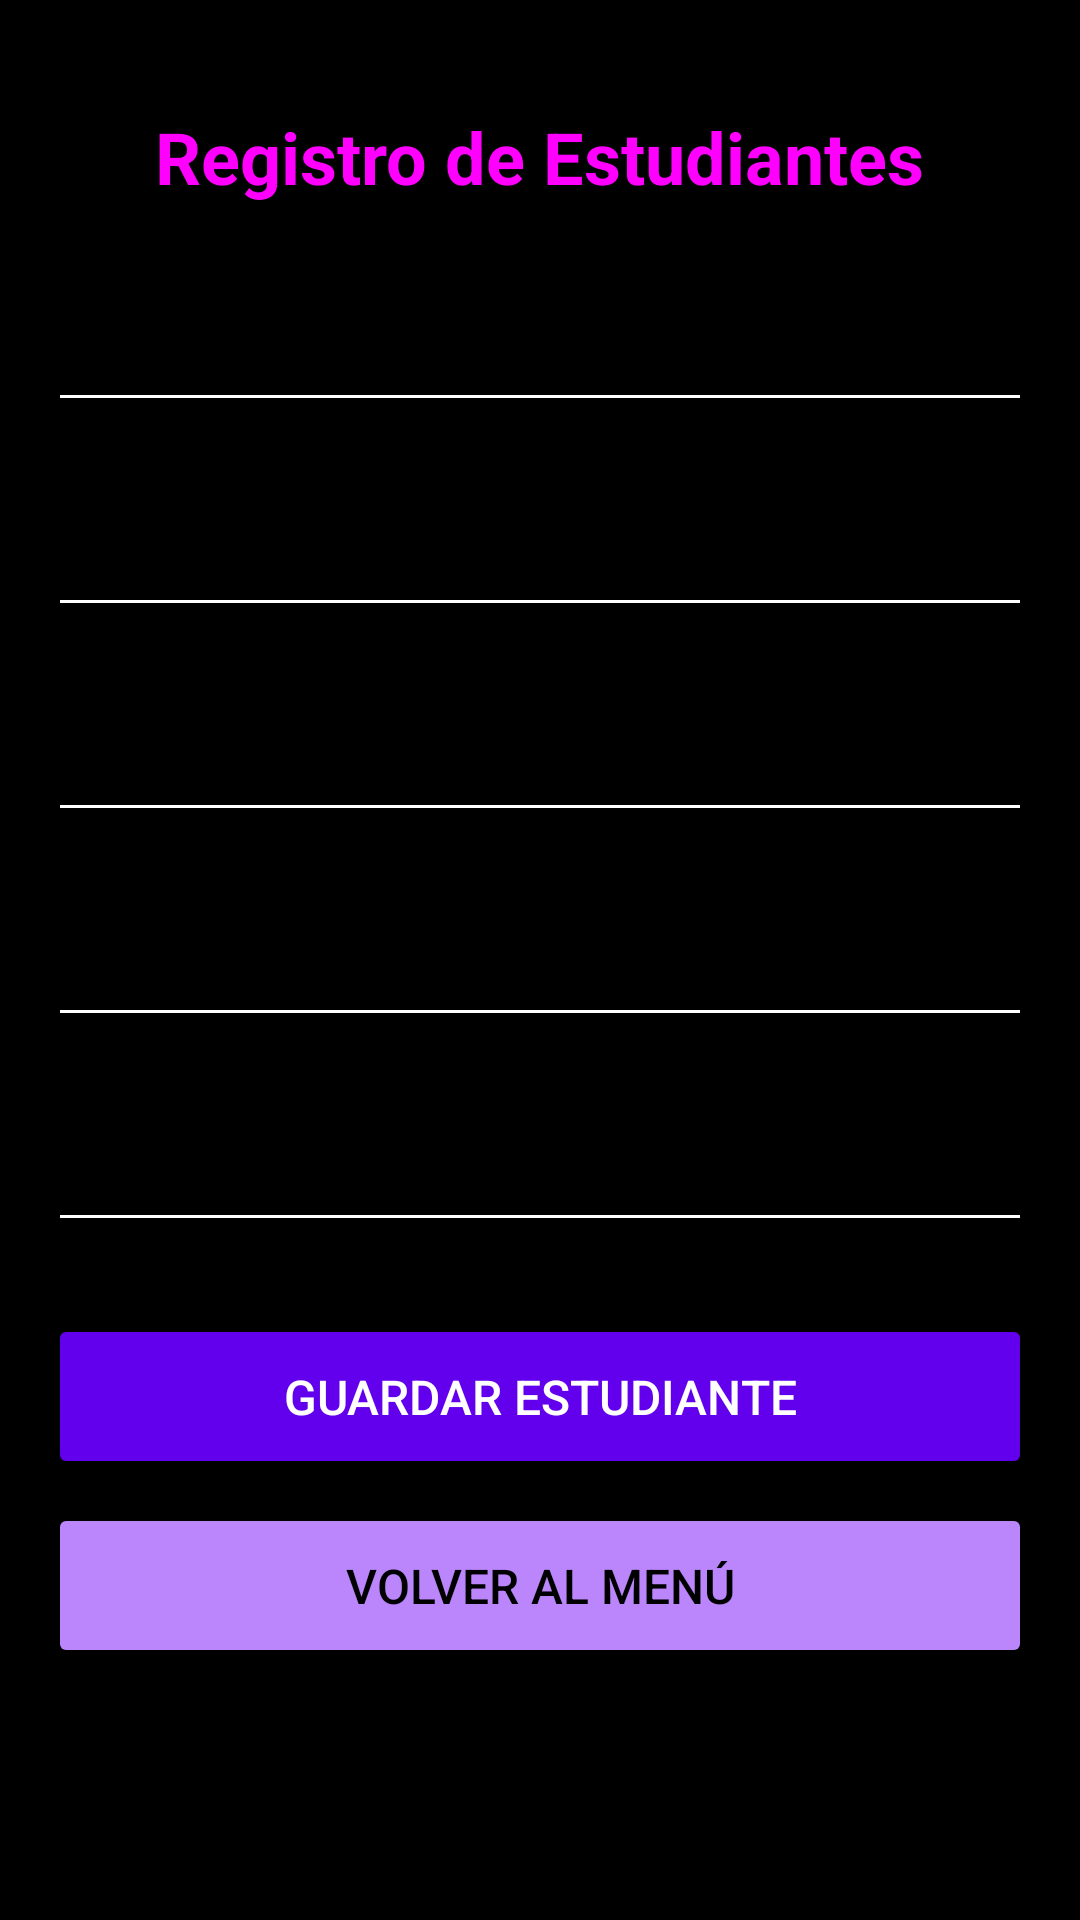

The Android layout XML behind this screen, and the referenced resources:
<!-- AndroidManifest.xml: application theme Theme.TuApp -->
<!-- res/layout/activity_estudiante.xml -->
<?xml version="1.0" encoding="utf-8"?>
<ScrollView xmlns:android="http://schemas.android.com/apk/res/android"
    xmlns:app="http://schemas.android.com/apk/res-auto"
    android:layout_width="match_parent"
    android:layout_height="match_parent"
    android:background="@color/black"
    android:padding="16dp">

    <LinearLayout
        android:layout_width="match_parent"
        android:layout_height="wrap_content"
        android:orientation="vertical">

        <TextView
            android:layout_width="wrap_content"
            android:layout_height="wrap_content"
            android:text="Registro de Estudiantes"
            android:textSize="24sp"
            android:textColor="@color/fuchsia"
            android:layout_gravity="center"
            android:layout_marginTop="20dp"
            android:layout_marginBottom="20dp"
            android:textStyle="bold"/>

        <com.google.android.material.textfield.TextInputLayout
            android:layout_width="match_parent"
            android:layout_height="wrap_content"
            android:layout_marginBottom="16dp"
            app:boxStrokeColor="@color/purple_200"
            app:hintTextColor="@color/white">

            <com.google.android.material.textfield.TextInputEditText
                android:id="@+id/etNombres"
                android:layout_width="match_parent"
                android:layout_height="wrap_content"
                android:hint="Nombres"
                android:textColor="@color/white"
                android:inputType="textPersonName"/>

        </com.google.android.material.textfield.TextInputLayout>

        <com.google.android.material.textfield.TextInputLayout
            android:layout_width="match_parent"
            android:layout_height="wrap_content"
            android:layout_marginBottom="16dp"
            app:boxStrokeColor="@color/purple_200"
            app:hintTextColor="@color/white">

            <com.google.android.material.textfield.TextInputEditText
                android:id="@+id/etApellidos"
                android:layout_width="match_parent"
                android:layout_height="wrap_content"
                android:hint="Apellidos"
                android:textColor="@color/white"
                android:inputType="textPersonName"/>

        </com.google.android.material.textfield.TextInputLayout>

        <com.google.android.material.textfield.TextInputLayout
            android:layout_width="match_parent"
            android:layout_height="wrap_content"
            android:layout_marginBottom="16dp"
            app:boxStrokeColor="@color/purple_200"
            app:hintTextColor="@color/white">

            <com.google.android.material.textfield.TextInputEditText
                android:id="@+id/etCarnet"
                android:layout_width="match_parent"
                android:layout_height="wrap_content"
                android:hint="Carnet"
                android:textColor="@color/white"
                android:inputType="text"/>

        </com.google.android.material.textfield.TextInputLayout>

        <com.google.android.material.textfield.TextInputLayout
            android:layout_width="match_parent"
            android:layout_height="wrap_content"
            android:layout_marginBottom="16dp"
            app:boxStrokeColor="@color/purple_200"
            app:hintTextColor="@color/white">

            <com.google.android.material.textfield.TextInputEditText
                android:id="@+id/etEdad"
                android:layout_width="match_parent"
                android:layout_height="wrap_content"
                android:hint="Edad"
                android:textColor="@color/white"
                android:inputType="number"/>

        </com.google.android.material.textfield.TextInputLayout>

        <com.google.android.material.textfield.TextInputLayout
            android:layout_width="match_parent"
            android:layout_height="wrap_content"
            android:layout_marginBottom="24dp"
            app:boxStrokeColor="@color/purple_200"
            app:hintTextColor="@color/white">

            <com.google.android.material.textfield.TextInputEditText
                android:id="@+id/etTelefono"
                android:layout_width="match_parent"
                android:layout_height="wrap_content"
                android:hint="Teléfono"
                android:textColor="@color/white"
                android:inputType="phone"/>

        </com.google.android.material.textfield.TextInputLayout>

        <ProgressBar
            android:id="@+id/progressBar"
            android:layout_width="wrap_content"
            android:layout_height="wrap_content"
            android:layout_gravity="center"
            android:visibility="gone"
            android:layout_marginBottom="16dp"/>

        <Button
            android:id="@+id/btnGuardar"
            android:layout_width="match_parent"
            android:layout_height="55dp"
            android:text="Guardar Estudiante"
            android:backgroundTint="@color/purple_500"
            android:textColor="@color/white"
            android:textSize="16sp"
            android:layout_marginBottom="8dp"/>


        <Button
            android:id="@+id/btnVolver"
            android:layout_width="match_parent"
            android:layout_height="55dp"
            android:text="Volver al Menú"
            android:backgroundTint="@color/purple_200"
            android:textColor="@color/black"
            android:textSize="16sp"/>

    </LinearLayout>
</ScrollView>
<!-- resources referenced by this layout -->
<resources>
  <color name="black">#FF000000</color>
  <color name="fuchsia">#FFFF00FF</color>
  <color name="purple_200">#FFBB86FC</color>
  <color name="purple_500">#FF6200EE</color>
  <color name="white">#FFFFFFFF</color>
  <style name="Theme.TuApp" parent="Theme.AppCompat.DayNight.DarkActionBar">
          <item name="colorPrimary">@color/purple_500</item>
          <item name="colorPrimaryVariant">@color/purple_700</item>
          <item name="colorOnPrimary">@color/white</item>
          <item name="colorSecondary">@color/fuchsia</item>
          <item name="colorSecondaryVariant">@color/fuchsia</item>
          <item name="colorOnSecondary">@color/white</item>
          <item name="android:windowBackground">@color/black</item>
          <item name="android:textColor">@color/white</item>
          <item name="android:textColorPrimary">@color/white</item>
          <item name="android:textColorSecondary">@color/white</item>
  
      </style>
  <color name="purple_700">#FF3700B3</color>
</resources>
